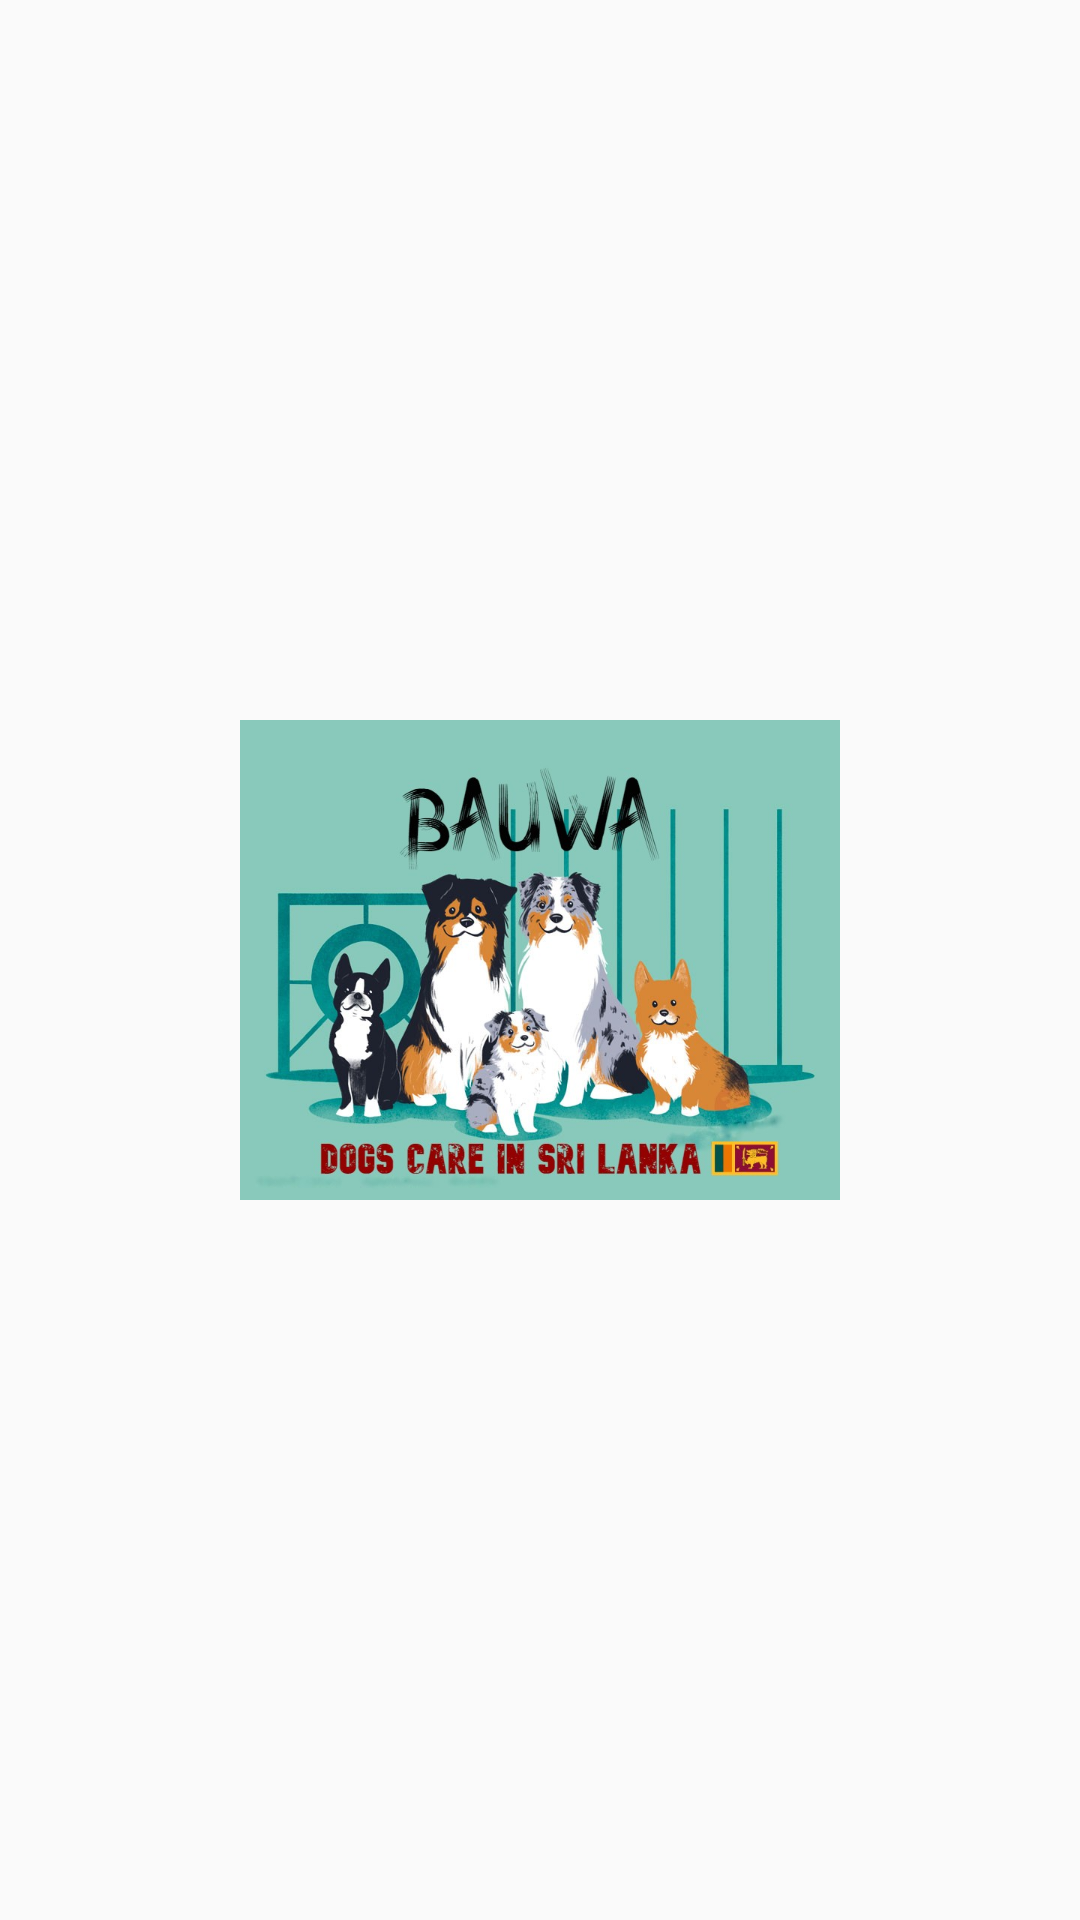

Produce the Android XML layout that renders to this screen, including the resource entries it uses.
<!-- AndroidManifest.xml: application theme Theme.Bauwa -->
<!-- res/layout/activity_splash.xml -->
<?xml version="1.0" encoding="utf-8"?>
<RelativeLayout xmlns:android="http://schemas.android.com/apk/res/android"
    xmlns:app="http://schemas.android.com/apk/res-auto"
    xmlns:tools="http://schemas.android.com/tools"
    android:layout_width="match_parent"
    android:layout_height="match_parent"
    tools:context=".SplashActivity">

    <ImageView
        android:id="@+id/imageView"
        android:layout_width="200dp"
        android:layout_height="200dp"
        app:srcCompat="@drawable/app_logo2"
        android:layout_centerInParent="true"/>
</RelativeLayout>
<!-- resources referenced by this layout -->
<resources>
  <!-- drawable app_logo2: jpeg bitmap (drawable, 90727 bytes) -->
  <style name="Theme.Bauwa" parent="Theme.AppCompat.Light.NoActionBar">
          
          <item name="colorPrimary">@color/colorPrimary</item>
          <item name="colorPrimaryVariant">@color/colorPrimaryVariant</item>
          <item name="colorOnPrimary">@color/white</item>
          
          <item name="colorSecondary">@color/teal_200</item>
          <item name="colorSecondaryVariant">@color/teal_700</item>
          <item name="colorOnSecondary">@color/black</item>
          
          <item name="android:statusBarColor" tools:targetApi="l">?attr/colorPrimaryVariant</item>
          
          <item name="android:windowDisablePreview">true</item>
      </style>
  <color name="colorPrimary">#ff9900</color>
  <color name="colorPrimaryVariant">#ff9900</color>
  <color name="white">#FFFFFFFF</color>
  <color name="teal_200">#FF03DAC5</color>
  <color name="teal_700">#FF018786</color>
  <color name="black">#FF000000</color>
</resources>
